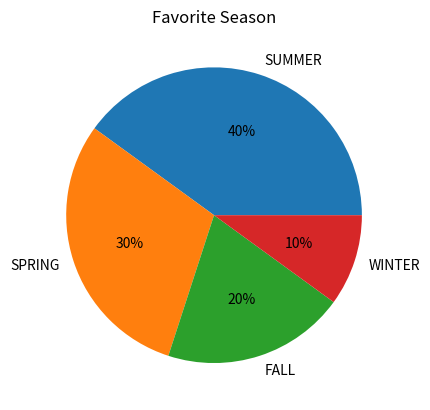

This chart was generated by the following Python code:
# 코드 5-1 #########################################################
import matplotlib.pyplot as plt
import pandas as pd

favorite = pd.Series(['WINTER', 'SUMMER', 'SPRING', 'SUMMER', 'SUMMER',
                      'FALL', 'FALL', 'SUMMER', 'SPRING', 'SPRING'])


fd = favorite.value_counts()  # 도수분포를 fd에 저장


# 원그래프 작성
fd.plot.pie(ylabel='',  # y축 레이블
            autopct='%1.0f%%',  # 백분율 출력 지정
            title='Favorite Season')  # 그래프 제목
plt.show()
